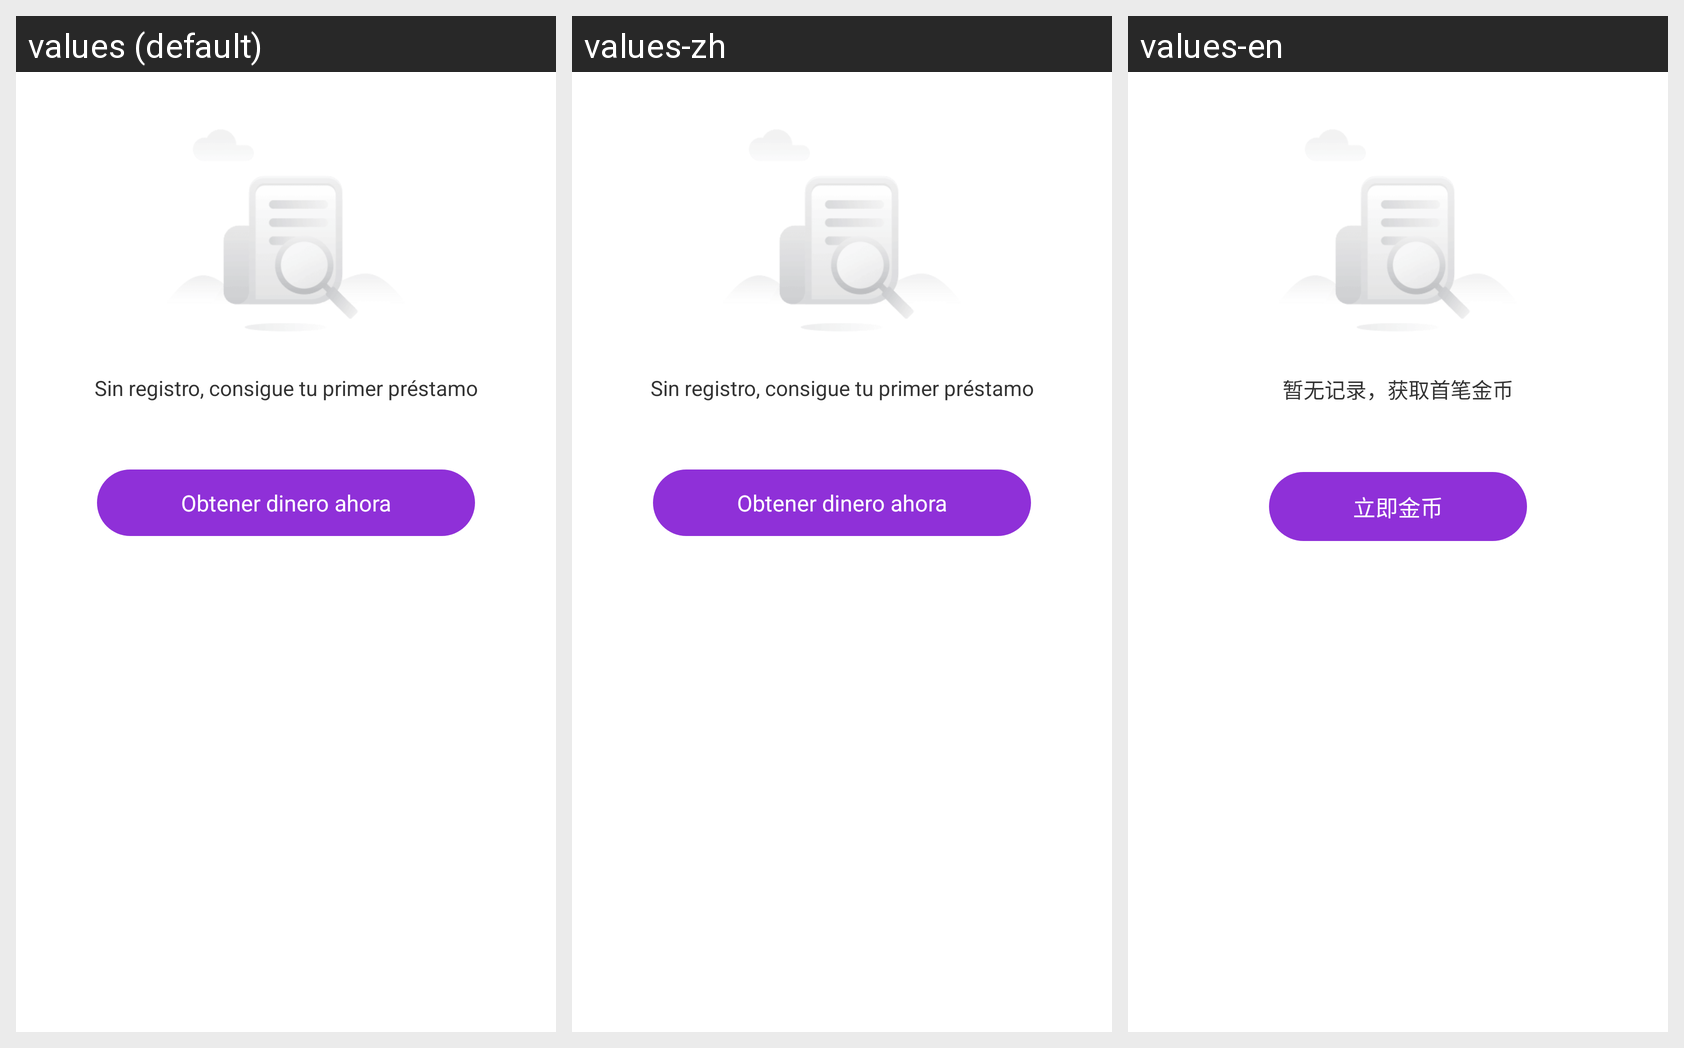

For this localized Android screen grid, give each drawn string resource with its value in every locale shown.
Android screen res/layout/layout_empty.xml rendered under 3 locales, left to right: values (default), values-zh, values-en. Device: Nexus 5 (rendered at 1080×1920; each locale shown at half size, 540×960, under a caption strip naming it); theme AppTheme.
Strings drawn on this screen, with the default value and each locale's value (text and hints the layout hard-codes, and strings that could not be matched under every locale, appear in the picture but are not listed):

history_not_orders
  values: Sin registro, consigue tu primer préstamo
  values-zh: Sin registro, consigue tu primer préstamo
  values-en: 暂无记录，获取首笔金币

history_btn
  values: Obtener dinero ahora
  values-zh: Obtener dinero ahora
  values-en: 立即金币
